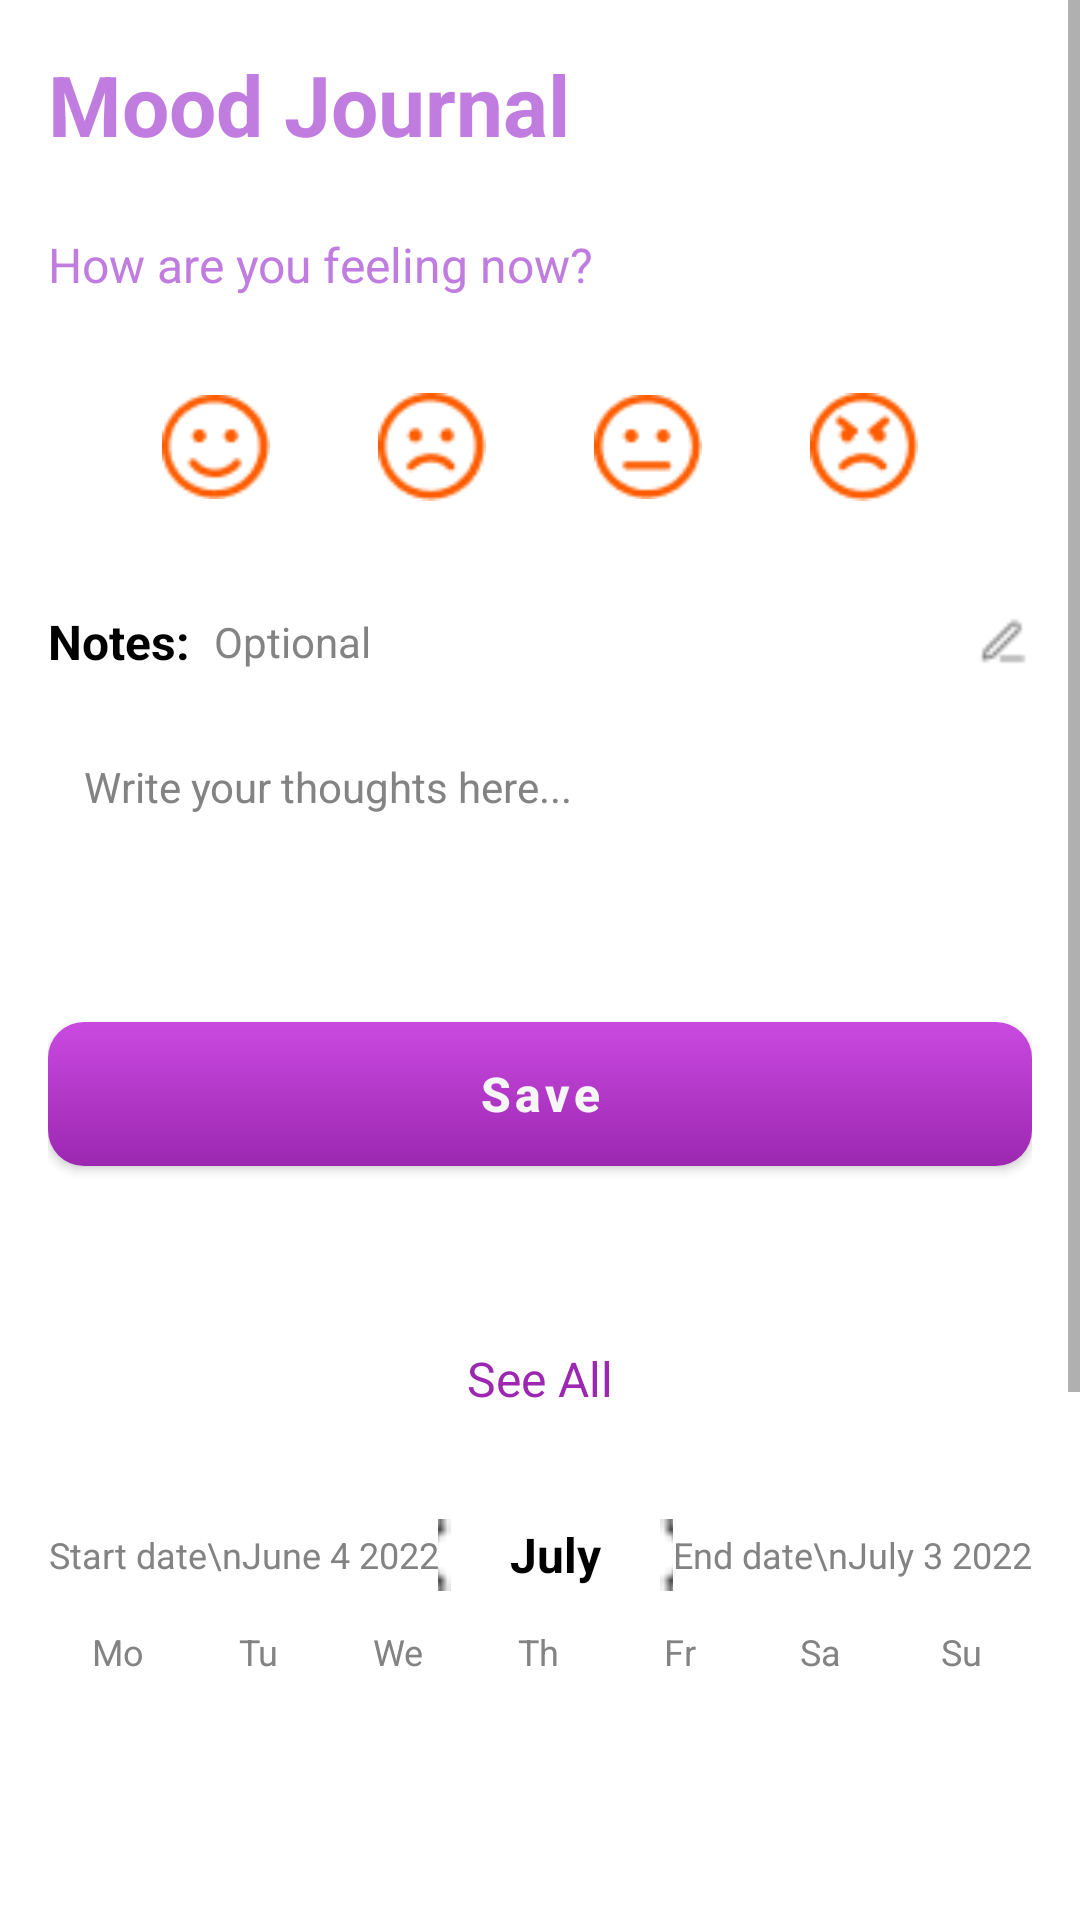

Reconstruct the res/layout file that produces this screen, plus the resources it refers to.
<!-- AndroidManifest.xml: application theme Theme.HabitTracker -->
<!-- res/layout/fragment_mood_journal.xml -->
<?xml version="1.0" encoding="utf-8"?>
<ScrollView xmlns:android="http://schemas.android.com/apk/res/android"
    xmlns:app="http://schemas.android.com/apk/res-auto"
    android:layout_width="match_parent"
    android:layout_height="match_parent"
    android:background="@color/colorPrimary"
    android:fillViewport="true">

    <LinearLayout
        android:layout_width="match_parent"
        android:layout_height="wrap_content"
        android:orientation="vertical"
        android:padding="16dp">

        
        <TextView
            android:layout_width="wrap_content"
            android:layout_height="wrap_content"
            android:text="Mood Journal"
            android:textColor="@color/purple"
            android:textSize="28sp"
            android:textStyle="bold"
            android:layout_marginBottom="24dp" />

        
        <TextView
            android:layout_width="wrap_content"
            android:layout_height="wrap_content"
            android:text="How are you feeling now?"
            android:textColor="@color/purple"
            android:textSize="16sp"
            android:layout_marginBottom="20dp" />

        
        <LinearLayout
            android:layout_width="match_parent"
            android:layout_height="wrap_content"
            android:orientation="horizontal"
            android:layout_marginBottom="24dp"
            android:gravity="center">

            <ImageView
                android:id="@+id/iv_mood_happy"
                android:layout_width="60dp"
                android:layout_height="60dp"
                android:layout_marginEnd="12dp"
                android:background="@drawable/mood_button_unselected"
                android:clickable="true"
                android:focusable="true"
                android:padding="12dp"
                android:src="@drawable/emoji_happy" />

            <ImageView
                android:id="@+id/iv_mood_sad"
                android:layout_width="60dp"
                android:layout_height="60dp"
                android:layout_marginEnd="12dp"
                android:background="@drawable/mood_button_unselected"
                android:clickable="true"
                android:focusable="true"
                android:padding="12dp"
                android:src="@drawable/emoji_sad" />

            <ImageView
                android:id="@+id/iv_mood_neutral"
                android:layout_width="60dp"
                android:layout_height="60dp"
                android:layout_marginEnd="12dp"
                android:background="@drawable/mood_button_unselected"
                android:clickable="true"
                android:focusable="true"
                android:padding="12dp"
                android:src="@drawable/emoji_neutral" />

            <ImageView
                android:id="@+id/iv_mood_angry"
                android:layout_width="60dp"
                android:layout_height="60dp"
                android:background="@drawable/mood_button_unselected"
                android:clickable="true"
                android:focusable="true"
                android:padding="12dp"
                android:src="@drawable/emoji_angry" />

        </LinearLayout>

        
        <LinearLayout
            android:layout_width="match_parent"
            android:layout_height="wrap_content"
            android:orientation="horizontal"
            android:layout_marginBottom="16dp"
            android:gravity="center_vertical">

            <TextView
                android:layout_width="wrap_content"
                android:layout_height="wrap_content"
                android:text="Notes:"
                android:textColor="@color/black"
                android:textSize="16sp"
                android:textStyle="bold" />

            <TextView
                android:layout_width="0dp"
                android:layout_height="wrap_content"
                android:layout_weight="1"
                android:text="Optional"
                android:textColor="@color/gray"
                android:textSize="14sp"
                android:layout_marginStart="8dp" />

            <ImageView
                android:layout_width="20dp"
                android:layout_height="20dp"
                android:src="@drawable/ic_edit"
                app:tint="@color/gray" />

        </LinearLayout>

        
        <EditText
            android:id="@+id/et_notes"
            android:layout_width="match_parent"
            android:layout_height="80dp"
            android:background="@drawable/edittext_background"
            android:gravity="top|start"
            android:hint="Write your thoughts here..."
            android:padding="12dp"
            android:textColor="@color/black"
            android:textColorHint="@color/gray"
            android:textSize="14sp"
            android:layout_marginBottom="20dp" />

        
        <com.google.android.material.button.MaterialButton
            android:id="@+id/btn_save"
            style="@style/OrangeButton"
            android:layout_width="match_parent"
            android:layout_height="48dp"
            android:text="Save"
            android:textColor="@color/white"
            android:textSize="16sp"
            android:textStyle="bold"
            android:layout_marginBottom="24dp" />

        
        <androidx.recyclerview.widget.RecyclerView
            android:id="@+id/rv_mood_entries"
            android:layout_width="match_parent"
            android:layout_height="wrap_content"
            android:layout_marginBottom="24dp"
            android:nestedScrollingEnabled="false" />

        
        <TextView
            android:layout_width="wrap_content"
            android:layout_height="wrap_content"
            android:text="See All"
            android:textColor="@color/colorSecondary"
            android:textSize="16sp"
            android:layout_gravity="center"
            android:padding="12dp"
            android:clickable="true"
            android:focusable="true"
            android:background="?android:attr/selectableItemBackground"
            android:layout_marginBottom="24dp" />

        
        <LinearLayout
            android:layout_width="match_parent"
            android:layout_height="wrap_content"
            android:orientation="horizontal"
            android:layout_marginBottom="12dp"
            android:gravity="center_vertical">

            <TextView
                android:id="@+id/tv_start_date"
                android:layout_width="wrap_content"
                android:layout_height="wrap_content"
                android:text="Start date\nJune 4 2022"
                android:textColor="@color/gray"
                android:textSize="12sp"
                android:gravity="center" />

            <LinearLayout
                android:layout_width="0dp"
                android:layout_height="wrap_content"
                android:layout_weight="1"
                android:orientation="horizontal"
                android:gravity="center">

                <ImageView
                    android:id="@+id/btn_prev_month"
                    android:layout_width="24dp"
                    android:layout_height="24dp"
                    android:src="@drawable/ic_chevron_left"
                    android:background="?android:attr/selectableItemBackgroundBorderless"
                    android:clickable="true"
                    android:focusable="true"
                    android:layout_marginEnd="16dp" />

                <TextView
                    android:id="@+id/tv_month_year"
                    android:layout_width="wrap_content"
                    android:layout_height="wrap_content"
                    android:text="July"
                    android:textColor="@color/black"
                    android:textSize="16sp"
                    android:textStyle="bold" />

                <ImageView
                    android:id="@+id/btn_next_month"
                    android:layout_width="24dp"
                    android:layout_height="24dp"
                    android:src="@drawable/ic_chevron_right"
                    android:background="?android:attr/selectableItemBackgroundBorderless"
                    android:clickable="true"
                    android:focusable="true"
                    android:layout_marginStart="16dp" />

            </LinearLayout>

            <TextView
                android:id="@+id/tv_end_date"
                android:layout_width="wrap_content"
                android:layout_height="wrap_content"
                android:text="End date\nJuly 3 2022"
                android:textColor="@color/gray"
                android:textSize="12sp"
                android:gravity="center" />

        </LinearLayout>

        
        <LinearLayout
            android:layout_width="match_parent"
            android:layout_height="wrap_content"
            android:orientation="horizontal"
            android:layout_marginBottom="8dp">

            <TextView
                android:layout_width="0dp"
                android:layout_height="wrap_content"
                android:layout_weight="1"
                android:text="Mo"
                android:textColor="@color/gray"
                android:textSize="12sp"
                android:textAlignment="center" />

            <TextView
                android:layout_width="0dp"
                android:layout_height="wrap_content"
                android:layout_weight="1"
                android:text="Tu"
                android:textColor="@color/gray"
                android:textSize="12sp"
                android:textAlignment="center" />

            <TextView
                android:layout_width="0dp"
                android:layout_height="wrap_content"
                android:layout_weight="1"
                android:text="We"
                android:textColor="@color/gray"
                android:textSize="12sp"
                android:textAlignment="center" />

            <TextView
                android:layout_width="0dp"
                android:layout_height="wrap_content"
                android:layout_weight="1"
                android:text="Th"
                android:textColor="@color/gray"
                android:textSize="12sp"
                android:textAlignment="center" />

            <TextView
                android:layout_width="0dp"
                android:layout_height="wrap_content"
                android:layout_weight="1"
                android:text="Fr"
                android:textColor="@color/gray"
                android:textSize="12sp"
                android:textAlignment="center" />

            <TextView
                android:layout_width="0dp"
                android:layout_height="wrap_content"
                android:layout_weight="1"
                android:text="Sa"
                android:textColor="@color/gray"
                android:textSize="12sp"
                android:textAlignment="center" />

            <TextView
                android:layout_width="0dp"
                android:layout_height="wrap_content"
                android:layout_weight="1"
                android:text="Su"
                android:textColor="@color/gray"
                android:textSize="12sp"
                android:textAlignment="center" />

        </LinearLayout>

        
        <GridView
            android:id="@+id/calendar_grid"
            android:layout_width="match_parent"
            android:layout_height="300dp"
            android:numColumns="7"
            android:horizontalSpacing="2dp"
            android:verticalSpacing="2dp"
            android:stretchMode="columnWidth" />

    </LinearLayout>

</ScrollView>
<!-- resources referenced by this layout -->
<resources>
  <color name="black">#000000</color>
  <color name="colorPrimary">#FFFFFF</color>
  <color name="colorSecondary">#9C27B0</color>
  <color name="gray">#838383</color>
  <color name="purple">#C17CE0</color>
  <color name="white">#F6F6F6</color>
  <!-- drawable emoji_angry: png bitmap (drawable, 1155 bytes) -->
  <!-- drawable emoji_happy: png bitmap (drawable, 1004 bytes) -->
  <!-- drawable emoji_neutral: png bitmap (drawable, 956 bytes) -->
  <!-- drawable emoji_sad: png bitmap (drawable, 1079 bytes) -->
  <!-- drawable ic_chevron_left: png bitmap (drawable, 236 bytes) -->
  <!-- drawable ic_chevron_right: png bitmap (drawable, 242 bytes) -->
  <!-- drawable ic_edit: png bitmap (drawable, 297 bytes) -->
  <style name="OrangeButton" parent="Widget.MaterialComponents.Button">
          <item name="android:background">@drawable/button_background</item>
          <item name="backgroundTint">@null</item>
          <item name="android:insetTop">0dp</item>
          <item name="android:insetBottom">0dp</item>
          <item name="textAllCaps">false</item>
          <item name="cornerRadius">12dp</item>
      </style>
  <style name="Theme.HabitTracker" parent="Theme.MaterialComponents.DayNight.NoActionBar">
          <item name="colorPrimary">@color/colorPrimary</item>
          <item name="colorPrimaryVariant">@color/colorSecondary</item>
          <item name="colorAccent">@color/colorSecondary</item>
          <item name="android:windowBackground">@color/colorPrimary</item>
      </style>
  <!-- drawable button_background (drawable) -->
  <?xml version="1.0" encoding="utf-8"?>
  <shape xmlns:android="http://schemas.android.com/apk/res/android"
      android:shape="rectangle">
  
      <gradient
          android:startColor="#9C27B0"
          android:endColor="#C94AE0"
          android:angle="90" />
  
      <corners android:radius="12dp" />
  
  </shape>
</resources>
